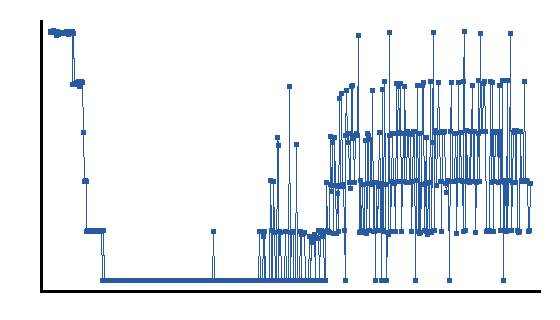

The table this chart was drawn from, first rows:
step, mean, std, var, n
1, 0.1699, 0.001163, 1.3521499383488162e-06, 5
2, 0.1695, 0.0002134, 4.5528547613219615e-08, 5
3, 0.1694, 0.0003904, 1.5242482678315035e-07, 5
4, 0.1693, 0.0005114, 2.615721562951341e-07, 5
5, 0.1692, 0.0004557, 2.0763075538014547e-07, 5
6, 0.1693, 0.0004099, 1.6800964241914513e-07, 5
7, 0.1696, 0.0007067, 4.994703754777189e-07, 5
8, 0.1694, 0.0003279, 1.0751508202624487e-07, 5
9, 0.1697, 0.0004137, 1.7117984250600958e-07, 5
10, 0.1694, 0.000456, 2.0791698024950483e-07, 5
11, 0.1696, 0.0004558, 2.0776665538384648e-07, 5
12, 0.1703, 0.001843, 3.3969608864807433e-06, 5
13, 0.1697, 0.0007969, 6.350719781033102e-07, 5
14, 0.1694, 0.0004331, 1.8754608956088037e-07, 5
15, 0.1696, 0.0006576, 4.3240586632371024e-07, 5
16, 0.1698, 0.0009751, 9.507501439647469e-07, 5
17, 0.1702, 0.00101, 1.0200498507136566e-06, 5
18, 0.1694, 0.0006364, 4.0503541215866993e-07, 5
19, 0.1702, 0.0008234, 6.780135363425707e-07, 5
20, 0.1692, 0.0002438, 5.941692468297215e-08, 5
21, 0.1694, 0.0004354, 1.8959111333724054e-07, 5
22, 0.1701, 0.0007738, 5.987357686420798e-07, 5
23, 0.1694, 0.0002178, 4.743095210154807e-08, 5
24, 0.1701, 0.000644, 4.146725665644703e-07, 5
25, 0.1693, 0.0006509, 4.2370450884090383e-07, 5
26, 0.1696, 0.0005086, 2.5864283913287037e-07, 5
27, 0.1701, 0.001174, 1.3791952772790505e-06, 5
28, 0.1698, 0.000311, 9.671991376983326e-08, 5
29, 0.1705, 0.001398, 1.955658346783679e-06, 5
30, 0.1369, 0.06846, 0.004687, 5
31, 0.1363, 0.06815, 0.004644, 5
32, 0.1354, 0.06772, 0.004585, 5
33, 0.1358, 0.06791, 0.004612, 5
34, 0.1364, 0.06821, 0.004653, 5
35, 0.1353, 0.06765, 0.004576, 5
36, 0.1705, 0.001163, 1.3525725937370957e-06, 5
37, 0.1702, 0.0009036, 8.165508914664755e-07, 5
38, 0.1359, 0.06796, 0.004618, 5
39, 0.1362, 0.06815, 0.004644, 5
40, 0.1354, 0.06769, 0.004582, 5
41, 0.1358, 0.06789, 0.00461, 5
42, 0.1361, 0.06806, 0.004632, 5
43, 0.1023, 0.0835, 0.006972, 5
44, 0.1352, 0.06764, 0.004575, 5
45, 0.1018, 0.08308, 0.006903, 5
46, 0.03377, 0.06755, 0.004563, 5
47, 0.03383, 0.06765, 0.004577, 5
48, 0.03384, 0.06767, 0.004579, 5
49, 0.03388, 0.06776, 0.004591, 5
50, 0.0337, 0.0674, 0.004543, 5
51, 0.03382, 0.06765, 0.004576, 5
52, 0.03409, 0.06817, 0.004647, 5
53, 0.03393, 0.06785, 0.004604, 5
54, 0.03409, 0.06818, 0.004649, 5
55, 0.03392, 0.06784, 0.004602, 5
56, 0.03421, 0.06841, 0.00468, 5
57, 0.0339, 0.06781, 0.004598, 5
58, 0.03377, 0.06754, 0.004561, 5
59, 0.03384, 0.06768, 0.004581, 5
60, 0.0341, 0.0682, 0.004652, 5
... 486 more rows
